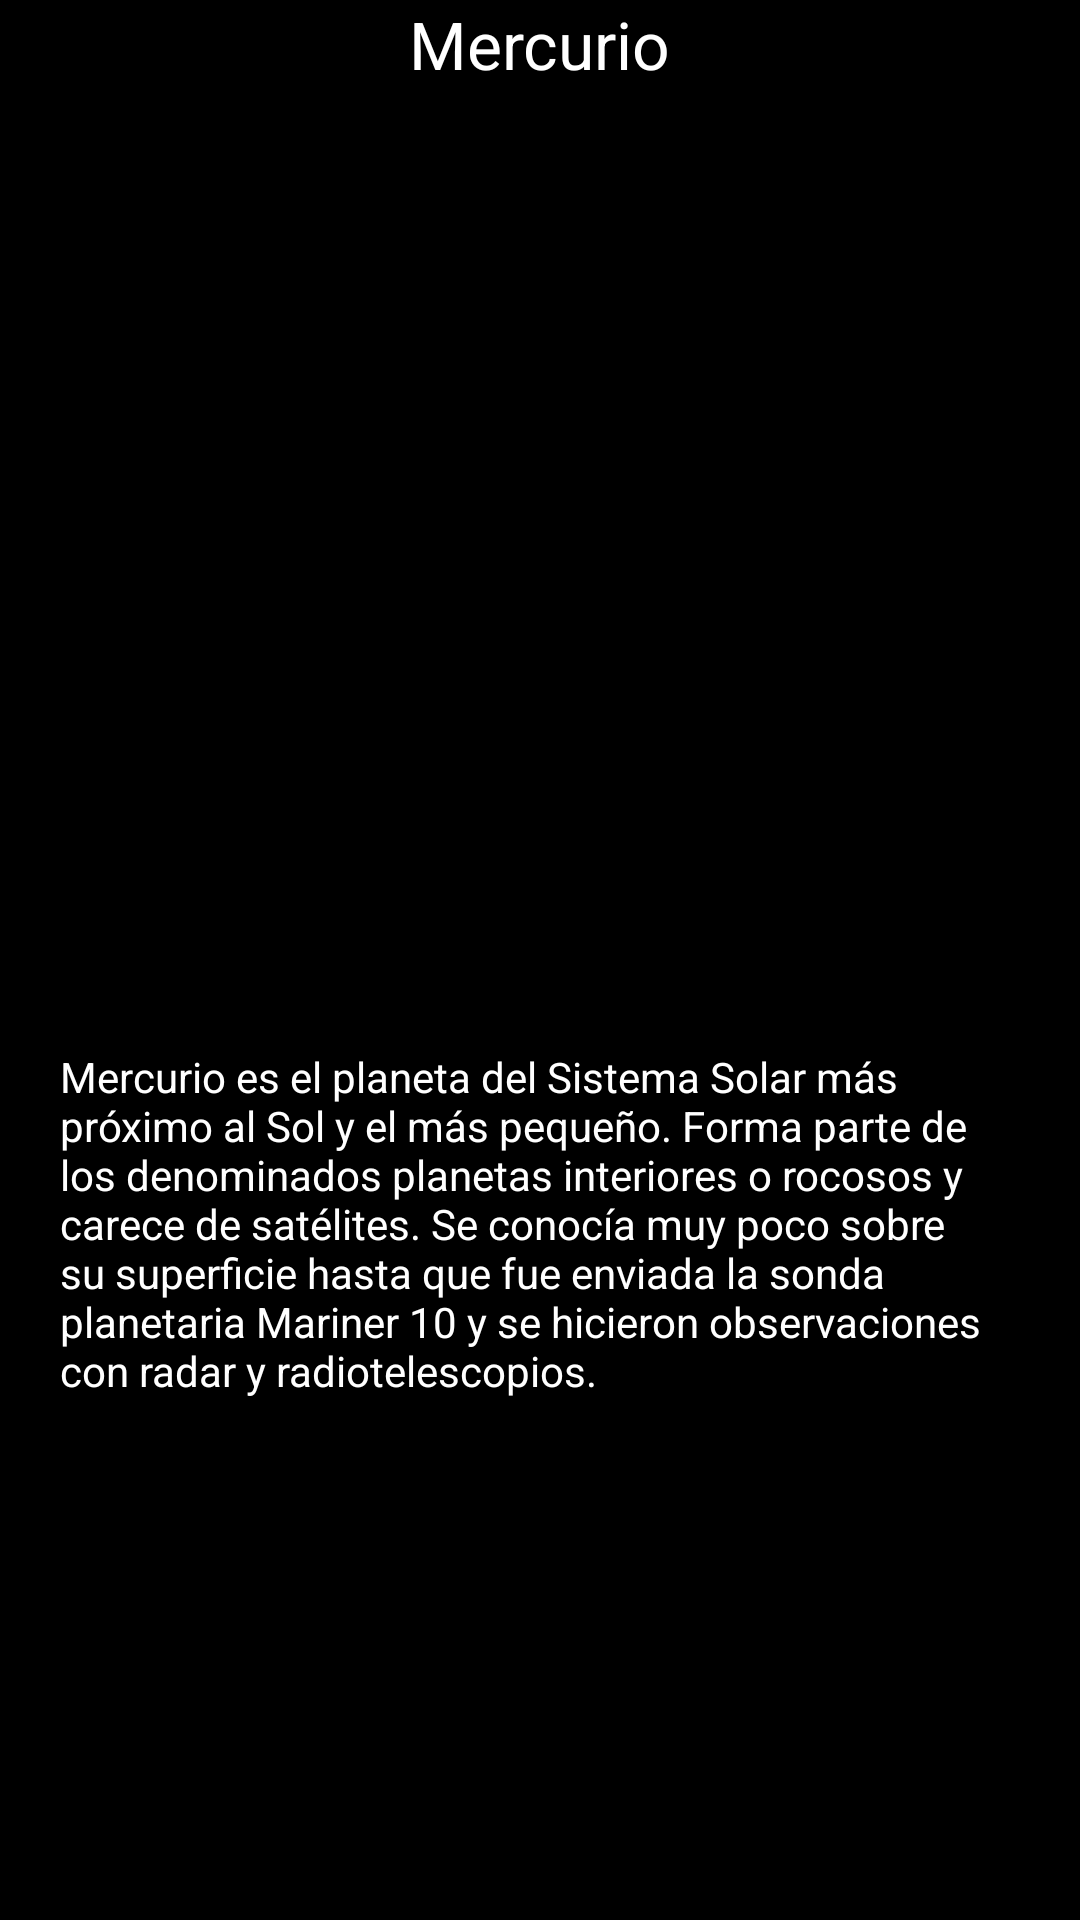

Here is an Android app screen rendered from its layout file. Give the layout XML and the strings, colors and styles it references.
<!-- AndroidManifest.xml: application theme AppTheme -->
<!-- res/layout/layout_contenido2.xml -->
<?xml version="1.0" encoding="utf-8"?>

<LinearLayout xmlns:android="http://schemas.android.com/apk/res/android"
    android:orientation="vertical" android:layout_width="match_parent"
    android:background="#FF000000"
    android:layout_height="match_parent">

    <TextView
        android:layout_width="wrap_content"
        android:layout_height="wrap_content"
        android:textAppearance="?android:attr/textAppearanceLarge"
        android:text="@string/titulo_mercurio"
        android:id="@+id/txtTitulo"
        android:textColor="#FFFFFFFF"
        android:layout_gravity="center_horizontal" />

    <ImageView
        android:layout_width="match_parent"
        android:layout_height="300dp"
        android:id="@+id/imgPlaneta"
        android:src="@drawable/mercurio"
        android:layout_gravity="center_horizontal" />

    <TextView
        android:layout_margin="20dp"
        android:layout_gravity="center_horizontal"
        android:layout_width="wrap_content"
        android:layout_height="wrap_content"
        android:textAppearance="?android:attr/textAppearanceSmall"
        android:text="@string/info_mercurio"
        android:textColor="#FFFFFFFF"
        android:id="@+id/txtInfo" />
</LinearLayout>
<!-- resources referenced by this layout -->
<resources>
  <string name="info_mercurio">Mercurio es el planeta del Sistema Solar más próximo al Sol y el más pequeño. Forma parte de los denominados planetas interiores o rocosos y carece de satélites. Se conocía muy poco sobre su superficie hasta que fue enviada la sonda planetaria Mariner 10 y se hicieron observaciones con radar y radiotelescopios.</string>
  <string name="titulo_mercurio">Mercurio</string>
  <style name="AppTheme" parent="Theme.AppCompat.Light.NoActionBar">
          
      </style>
</resources>
